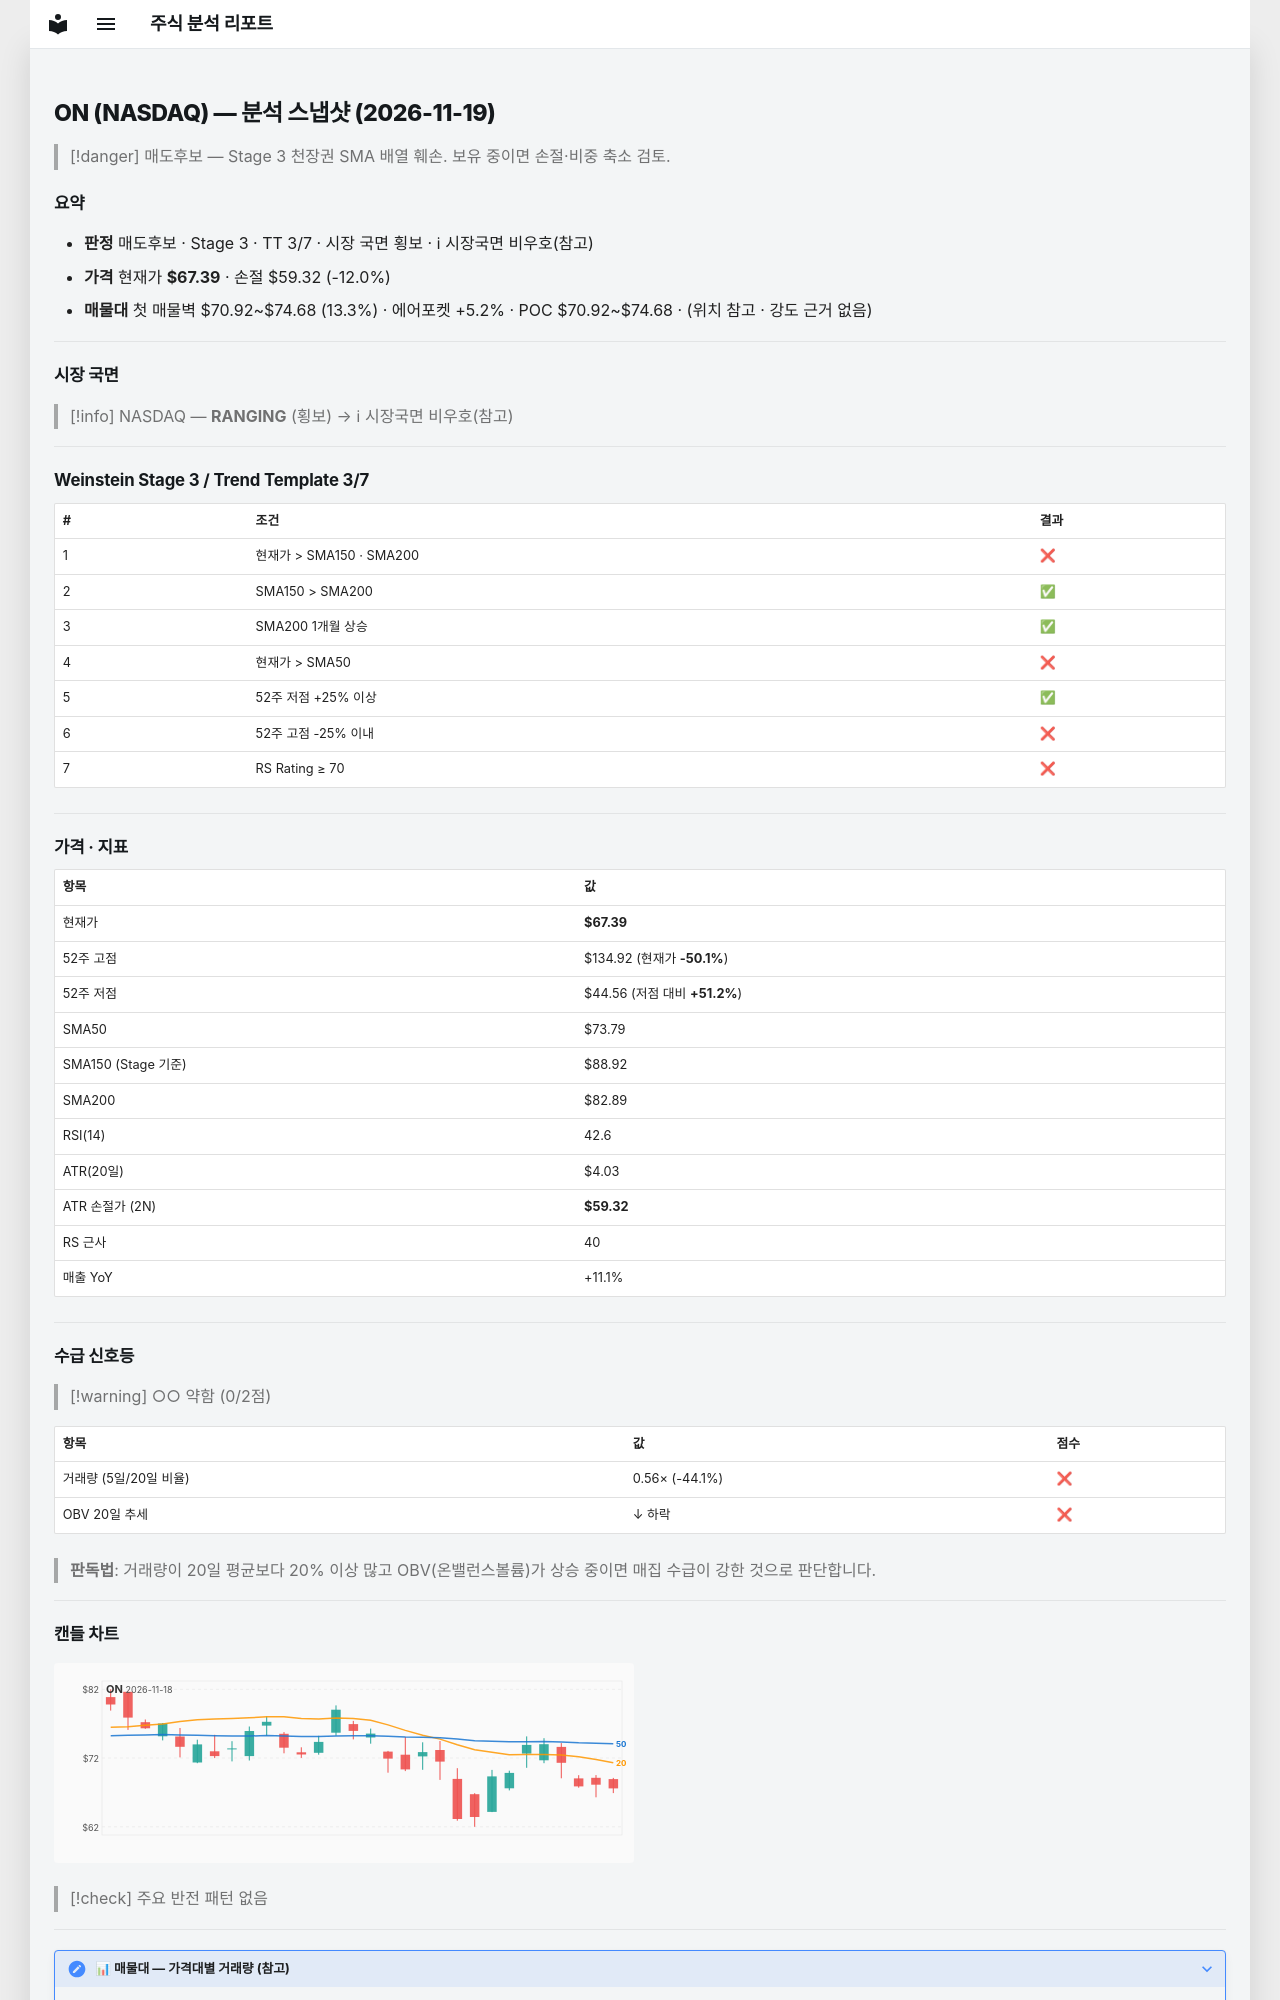

repository: soloandco/stock-reports · page: snapshots/ON-2026-11-19/index.html · generator: mkdocs

---
type: analysis-snapshot
title: ON 분석 스냅샷
ticker: ON
market: NASDAQ
created: 2026-11-19
updated: 2026-11-19
bar-date: 2026-11-18
verdict: 매도후보
real-rr: 8.37
sma50-gap-pct: -8.7
weekly-position: 저항대아래
weekly-overhead-price: 134.92
weekly-overhead-pct: 100.2
stage: 3
trend-template-score: 3
tt-max: 7
ma-set: sma-50-150-200
price: 67.38999938964844
stop-price: 59.32053590997445
market-regime: RANGING
supply-demand-score: 0/2
supply-demand-label: 약함
status: tracking
tags:
  - stock-agent
  - watchlist
  - ON
  - analysis
related:
  - "[[analysis-template]]"
---

# ON (NASDAQ) — 분석 스냅샷 (2026-11-19)

> [!danger] 매도후보 — Stage 3 천장권
> SMA 배열 훼손. 보유 중이면 손절·비중 축소 검토.

## 요약

- **판정** 매도후보 · Stage 3 · TT 3/7 · 시장 국면 횡보 · ℹ 시장국면 비우호(참고)
- **가격** 현재가 **$67.39** · 손절 $59.32 (-12.0%)
- **매물대** 첫 매물벽 $70.92~$74.68 (13.3%) · 에어포켓 +5.2% · POC $70.92~$74.68 · (위치 참고 · 강도 근거 없음)

---

## 시장 국면

> [!info] NASDAQ — **RANGING** (횡보) → ℹ 시장국면 비우호(참고)

---

## Weinstein Stage 3 / Trend Template 3/7

| # | 조건 | 결과 |
|---|------|------|
| 1 | 현재가 > SMA150 · SMA200 | ❌ |
| 2 | SMA150 > SMA200 | ✅ |
| 3 | SMA200 1개월 상승 | ✅ |
| 4 | 현재가 > SMA50 | ❌ |
| 5 | 52주 저점 +25% 이상 | ✅ |
| 6 | 52주 고점 -25% 이내 | ❌ |
| 7 | RS Rating ≥ 70 | ❌ |

---

## 가격 · 지표

| 항목 | 값 |
|------|---|
| 현재가 | **$67.39** |
| 52주 고점 | $134.92 (현재가 **-50.1%**) |
| 52주 저점 | $44.56 (저점 대비 **+51.2%**) |
| SMA50 | $73.79 |
| SMA150 (Stage 기준) | $88.92 |
| SMA200 | $82.89 |
| RSI(14) | 42.6 |
| ATR(20일) | $4.03 |
| ATR 손절가 (2N) | **$59.32** |
| RS 근사 | 40 |
| 매출 YoY | +11.1% |

---
## 수급 신호등

> [!warning] ○○ 약함 (0/2점)

| 항목 | 값 | 점수 |
|------|------|------|
| 거래량 (5일/20일 비율) | 0.56× (-44.1%) | ❌ |
| OBV 20일 추세 | ↓ 하락 | ❌ |

> **판독법**: 거래량이 20일 평균보다 20% 이상 많고 OBV(온밸런스볼륨)가 상승 중이면 매집 수급이 강한 것으로 판단합니다.

---
